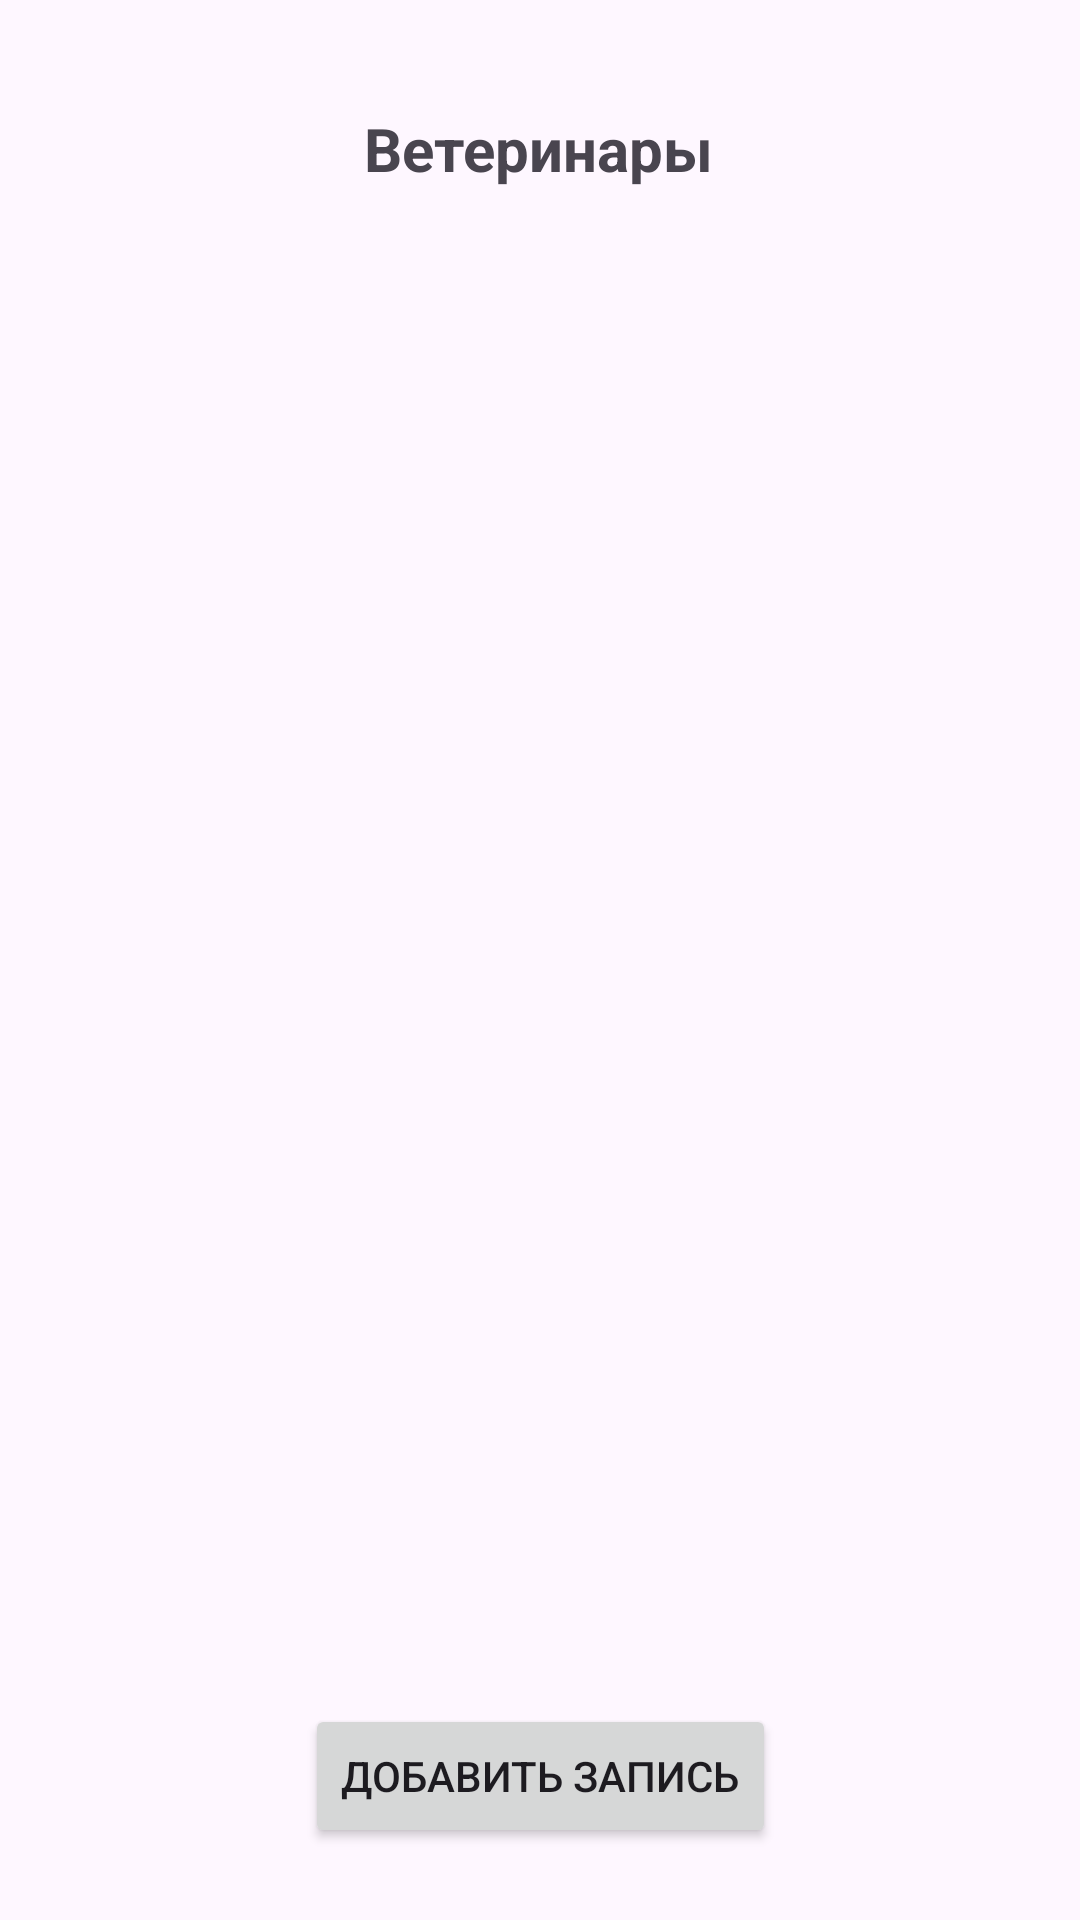

Produce the Android XML layout that renders to this screen, including the resource entries it uses.
<!-- AndroidManifest.xml: application theme Theme.Disapp -->
<!-- res/layout/activity_secondary.xml -->
<?xml version="1.0" encoding="utf-8"?>
<androidx.constraintlayout.widget.ConstraintLayout xmlns:android="http://schemas.android.com/apk/res/android"
    xmlns:app="http://schemas.android.com/apk/res-auto"
    xmlns:tools="http://schemas.android.com/tools"
    android:layout_width="match_parent"
    android:layout_height="match_parent">

    <TextView
        android:id="@+id/textView"
        android:layout_width="wrap_content"
        android:layout_height="wrap_content"
        android:layout_marginTop="36dp"
        android:text="Ветеринары"
        android:textSize="20sp"
        android:textStyle="bold"
        app:layout_constraintEnd_toEndOf="parent"
        app:layout_constraintHorizontal_bias="0.498"
        app:layout_constraintStart_toStartOf="parent"
        app:layout_constraintTop_toTopOf="parent" />

    <ImageView
        android:id="@+id/imageView"
        android:layout_width="275dp"
        android:layout_height="267dp"
        android:layout_marginTop="20dp"
        app:layout_constraintEnd_toEndOf="parent"
        app:layout_constraintStart_toStartOf="parent"
        app:layout_constraintTop_toBottomOf="@+id/textView"
        app:srcCompat="@drawable/vet" />

    <ListView
        android:id="@+id/listView"
        android:layout_width="0dp"
        android:layout_height="0dp"
        android:layout_marginStart="8dp"
        android:layout_marginTop="20dp"
        android:layout_marginEnd="8dp"
        android:layout_marginBottom="20dp"
        app:layout_constraintBottom_toTopOf="@+id/addButton"
        app:layout_constraintEnd_toEndOf="parent"
        app:layout_constraintHorizontal_bias="0.0"
        app:layout_constraintStart_toStartOf="parent"
        app:layout_constraintTop_toBottomOf="@+id/imageView" />

    <Button
        android:id="@+id/addButton"
        android:layout_width="wrap_content"
        android:layout_height="wrap_content"
        android:layout_marginBottom="24dp"
        android:text="Добавить запись"
        app:layout_constraintBottom_toBottomOf="parent"
        app:layout_constraintEnd_toEndOf="parent"
        app:layout_constraintStart_toStartOf="parent" />
</androidx.constraintlayout.widget.ConstraintLayout>
<!-- resources referenced by this layout -->
<resources>
  <style name="Theme.Disapp" parent="Base.Theme.Disapp" />
  <style name="Base.Theme.Disapp" parent="Theme.Material3.DayNight.NoActionBar">
          
          
      </style>
</resources>
